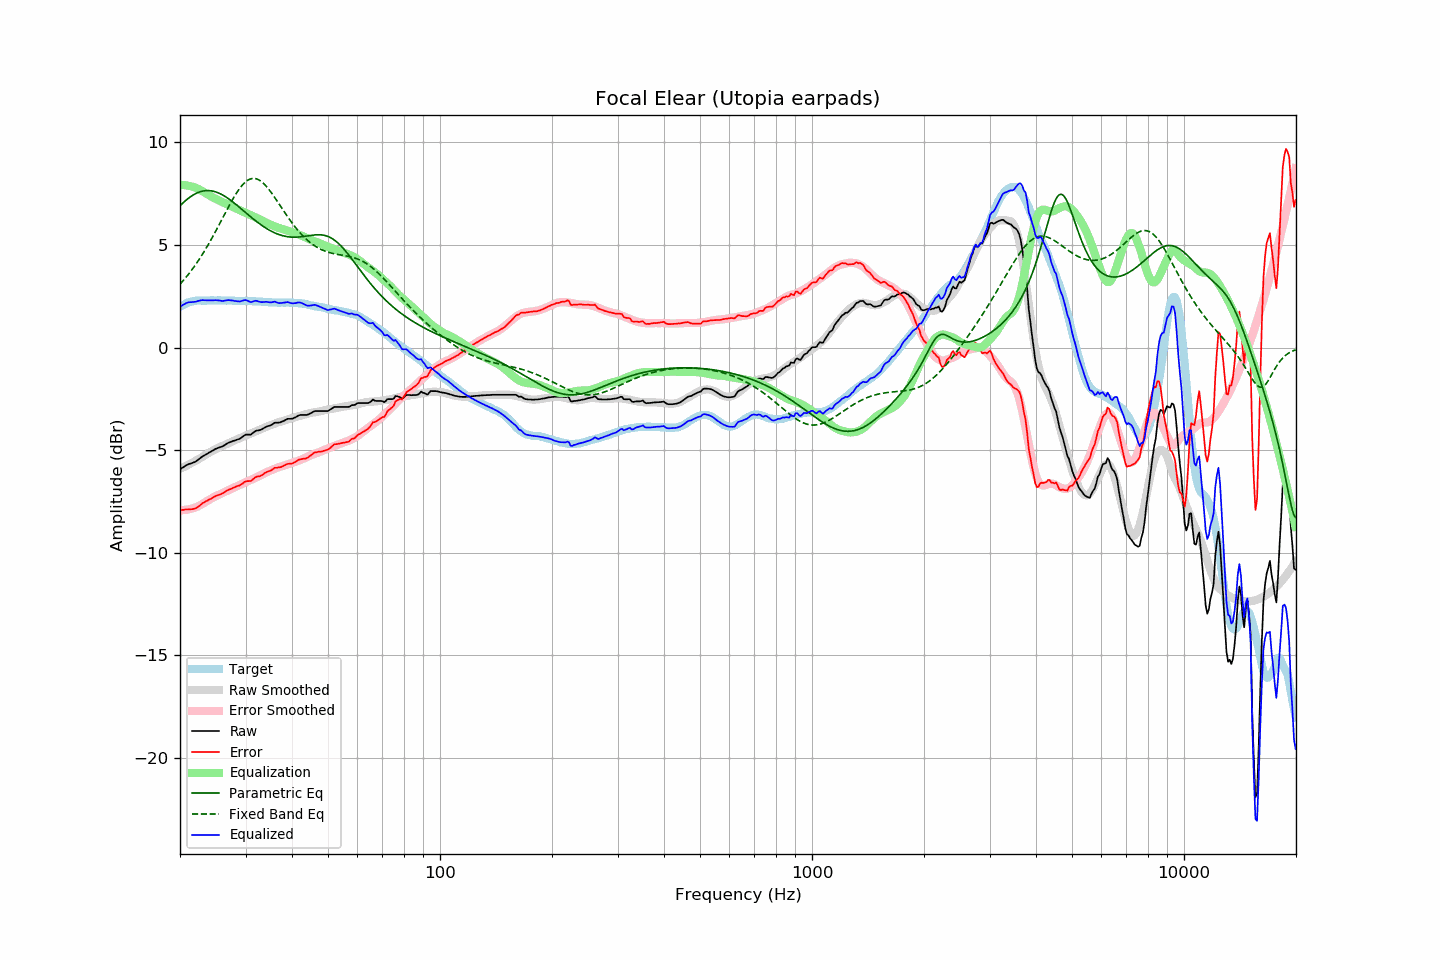

Data behind this chart, as committed beside it:
frequency, raw, error, smoothed, error_smoothed, equalization, parametric_eq, fixed_band_eq, equalized_raw, equalized_smoothed, target
20.00, -5.93, -7.91, -5.91, -7.92, 7.92, 6.91, 3.09, 1.99, 2.01, 1.98
20.20, -5.88, -7.91, -5.88, -7.92, 7.92, 6.99, 3.17, 2.04, 2.05, 2.03
20.40, -5.83, -7.91, -5.84, -7.92, 7.92, 7.06, 3.26, 2.09, 2.08, 2.08
20.61, -5.78, -7.89, -5.80, -7.91, 7.91, 7.13, 3.35, 2.13, 2.11, 2.11
20.81, -5.73, -7.89, -5.76, -7.90, 7.90, 7.20, 3.45, 2.17, 2.14, 2.16
21.02, -5.69, -7.89, -5.72, -7.89, 7.89, 7.26, 3.55, 2.20, 2.17, 2.20
21.23, -5.66, -7.88, -5.68, -7.87, 7.87, 7.32, 3.65, 2.21, 2.20, 2.22
21.44, -5.64, -7.88, -5.64, -7.85, 7.85, 7.38, 3.75, 2.21, 2.22, 2.24
21.66, -5.61, -7.87, -5.59, -7.83, 7.83, 7.43, 3.85, 2.22, 2.24, 2.26
21.87, -5.58, -7.85, -5.55, -7.81, 7.81, 7.47, 3.96, 2.22, 2.26, 2.27
22.09, -5.54, -7.83, -5.51, -7.78, 7.78, 7.51, 4.07, 2.24, 2.27, 2.29
22.31, -5.48, -7.78, -5.46, -7.75, 7.75, 7.55, 4.19, 2.26, 2.28, 2.29
22.54, -5.42, -7.72, -5.42, -7.71, 7.71, 7.58, 4.31, 2.28, 2.29, 2.29
22.76, -5.36, -7.66, -5.37, -7.66, 7.66, 7.60, 4.43, 2.30, 2.29, 2.29
22.99, -5.30, -7.59, -5.32, -7.62, 7.62, 7.62, 4.55, 2.31, 2.30, 2.28
23.22, -5.26, -7.55, -5.27, -7.57, 7.57, 7.64, 4.68, 2.31, 2.30, 2.28
23.45, -5.21, -7.49, -5.22, -7.52, 7.52, 7.65, 4.81, 2.31, 2.30, 2.28
23.69, -5.17, -7.46, -5.17, -7.47, 7.47, 7.65, 4.94, 2.30, 2.30, 2.29
23.92, -5.12, -7.41, -5.13, -7.43, 7.43, 7.65, 5.07, 2.30, 2.30, 2.29
24.16, -5.08, -7.38, -5.08, -7.38, 7.38, 7.64, 5.21, 2.30, 2.30, 2.30
24.40, -5.03, -7.34, -5.04, -7.34, 7.34, 7.63, 5.35, 2.30, 2.30, 2.31
24.65, -4.99, -7.29, -5.00, -7.29, 7.29, 7.61, 5.50, 2.30, 2.29, 2.30
24.89, -4.94, -7.24, -4.96, -7.25, 7.25, 7.59, 5.64, 2.31, 2.30, 2.30
25.14, -4.91, -7.21, -4.92, -7.22, 7.22, 7.56, 5.79, 2.30, 2.30, 2.29
25.39, -4.88, -7.19, -4.88, -7.18, 7.18, 7.53, 5.94, 2.30, 2.30, 2.30
25.65, -4.85, -7.16, -4.84, -7.14, 7.14, 7.50, 6.08, 2.29, 2.30, 2.30
25.91, -4.83, -7.13, -4.80, -7.10, 7.10, 7.46, 6.23, 2.27, 2.30, 2.29
26.16, -4.79, -7.08, -4.77, -7.07, 7.07, 7.41, 6.38, 2.27, 2.30, 2.29
26.43, -4.74, -7.03, -4.74, -7.03, 7.03, 7.37, 6.53, 2.28, 2.29, 2.29
26.69, -4.69, -6.98, -4.70, -6.99, 6.99, 7.32, 6.68, 2.30, 2.29, 2.29
26.96, -4.64, -6.94, -4.67, -6.96, 6.96, 7.26, 6.83, 2.31, 2.29, 2.30
27.23, -4.61, -6.91, -4.63, -6.92, 6.92, 7.21, 6.98, 2.31, 2.29, 2.30
27.50, -4.58, -6.88, -4.60, -6.88, 6.88, 7.15, 7.12, 2.30, 2.29, 2.29
27.77, -4.55, -6.84, -4.56, -6.84, 6.84, 7.09, 7.25, 2.29, 2.28, 2.28
28.05, -4.53, -6.81, -4.52, -6.80, 6.80, 7.03, 7.39, 2.27, 2.28, 2.28
28.33, -4.50, -6.77, -4.49, -6.77, 6.77, 6.96, 7.51, 2.26, 2.28, 2.27
28.62, -4.47, -6.74, -4.45, -6.73, 6.73, 6.90, 7.63, 2.26, 2.28, 2.27
28.90, -4.45, -6.73, -4.42, -6.70, 6.70, 6.83, 7.74, 2.25, 2.28, 2.28
29.19, -4.40, -6.67, -4.39, -6.66, 6.66, 6.77, 7.85, 2.26, 2.27, 2.26
29.48, -4.34, -6.62, -4.36, -6.63, 6.63, 6.70, 7.94, 2.29, 2.27, 2.28
29.78, -4.28, -6.55, -4.32, -6.59, 6.59, 6.63, 8.02, 2.31, 2.27, 2.27
30.08, -4.24, -6.52, -4.29, -6.56, 6.56, 6.57, 8.09, 2.31, 2.27, 2.28
30.38, -4.24, -6.51, -4.26, -6.52, 6.52, 6.50, 8.15, 2.28, 2.27, 2.27
30.68, -4.24, -6.51, -4.23, -6.49, 6.49, 6.43, 8.19, 2.25, 2.26, 2.26
30.99, -4.24, -6.50, -4.19, -6.45, 6.45, 6.37, 8.22, 2.21, 2.26, 2.26
31.30, -4.18, -6.44, -4.16, -6.42, 6.42, 6.30, 8.24, 2.23, 2.26, 2.26
31.61, -4.12, -6.38, -4.12, -6.38, 6.38, 6.24, 8.24, 2.26, 2.26, 2.26
31.93, -4.06, -6.32, -4.09, -6.35, 6.35, 6.18, 8.23, 2.28, 2.25, 2.25
32.24, -4.04, -6.28, -4.06, -6.31, 6.31, 6.12, 8.21, 2.27, 2.25, 2.24
32.57, -4.03, -6.28, -4.03, -6.27, 6.27, 6.06, 8.17, 2.24, 2.24, 2.25
32.89, -4.01, -6.26, -4.00, -6.23, 6.23, 6.00, 8.13, 2.22, 2.24, 2.25
33.22, -3.98, -6.22, -3.96, -6.19, 6.19, 5.95, 8.07, 2.21, 2.23, 2.23
33.55, -3.93, -6.16, -3.92, -6.15, 6.15, 5.89, 8.00, 2.22, 2.23, 2.23
33.89, -3.88, -6.10, -3.89, -6.11, 6.11, 5.84, 7.92, 2.23, 2.22, 2.22
34.23, -3.84, -6.07, -3.85, -6.07, 6.07, 5.79, 7.83, 2.23, 2.22, 2.22
34.57, -3.82, -6.03, -3.82, -6.03, 6.03, 5.75, 7.74, 2.21, 2.21, 2.21
34.92, -3.80, -6.01, -3.80, -6.00, 6.00, 5.70, 7.64, 2.20, 2.21, 2.21
35.27, -3.76, -5.97, -3.77, -5.97, 5.97, 5.66, 7.53, 2.21, 2.20, 2.20
35.62, -3.71, -5.91, -3.74, -5.94, 5.94, 5.62, 7.42, 2.22, 2.20, 2.20
35.97, -3.66, -5.86, -3.70, -5.90, 5.90, 5.59, 7.31, 2.24, 2.20, 2.19
... 635 more rows
